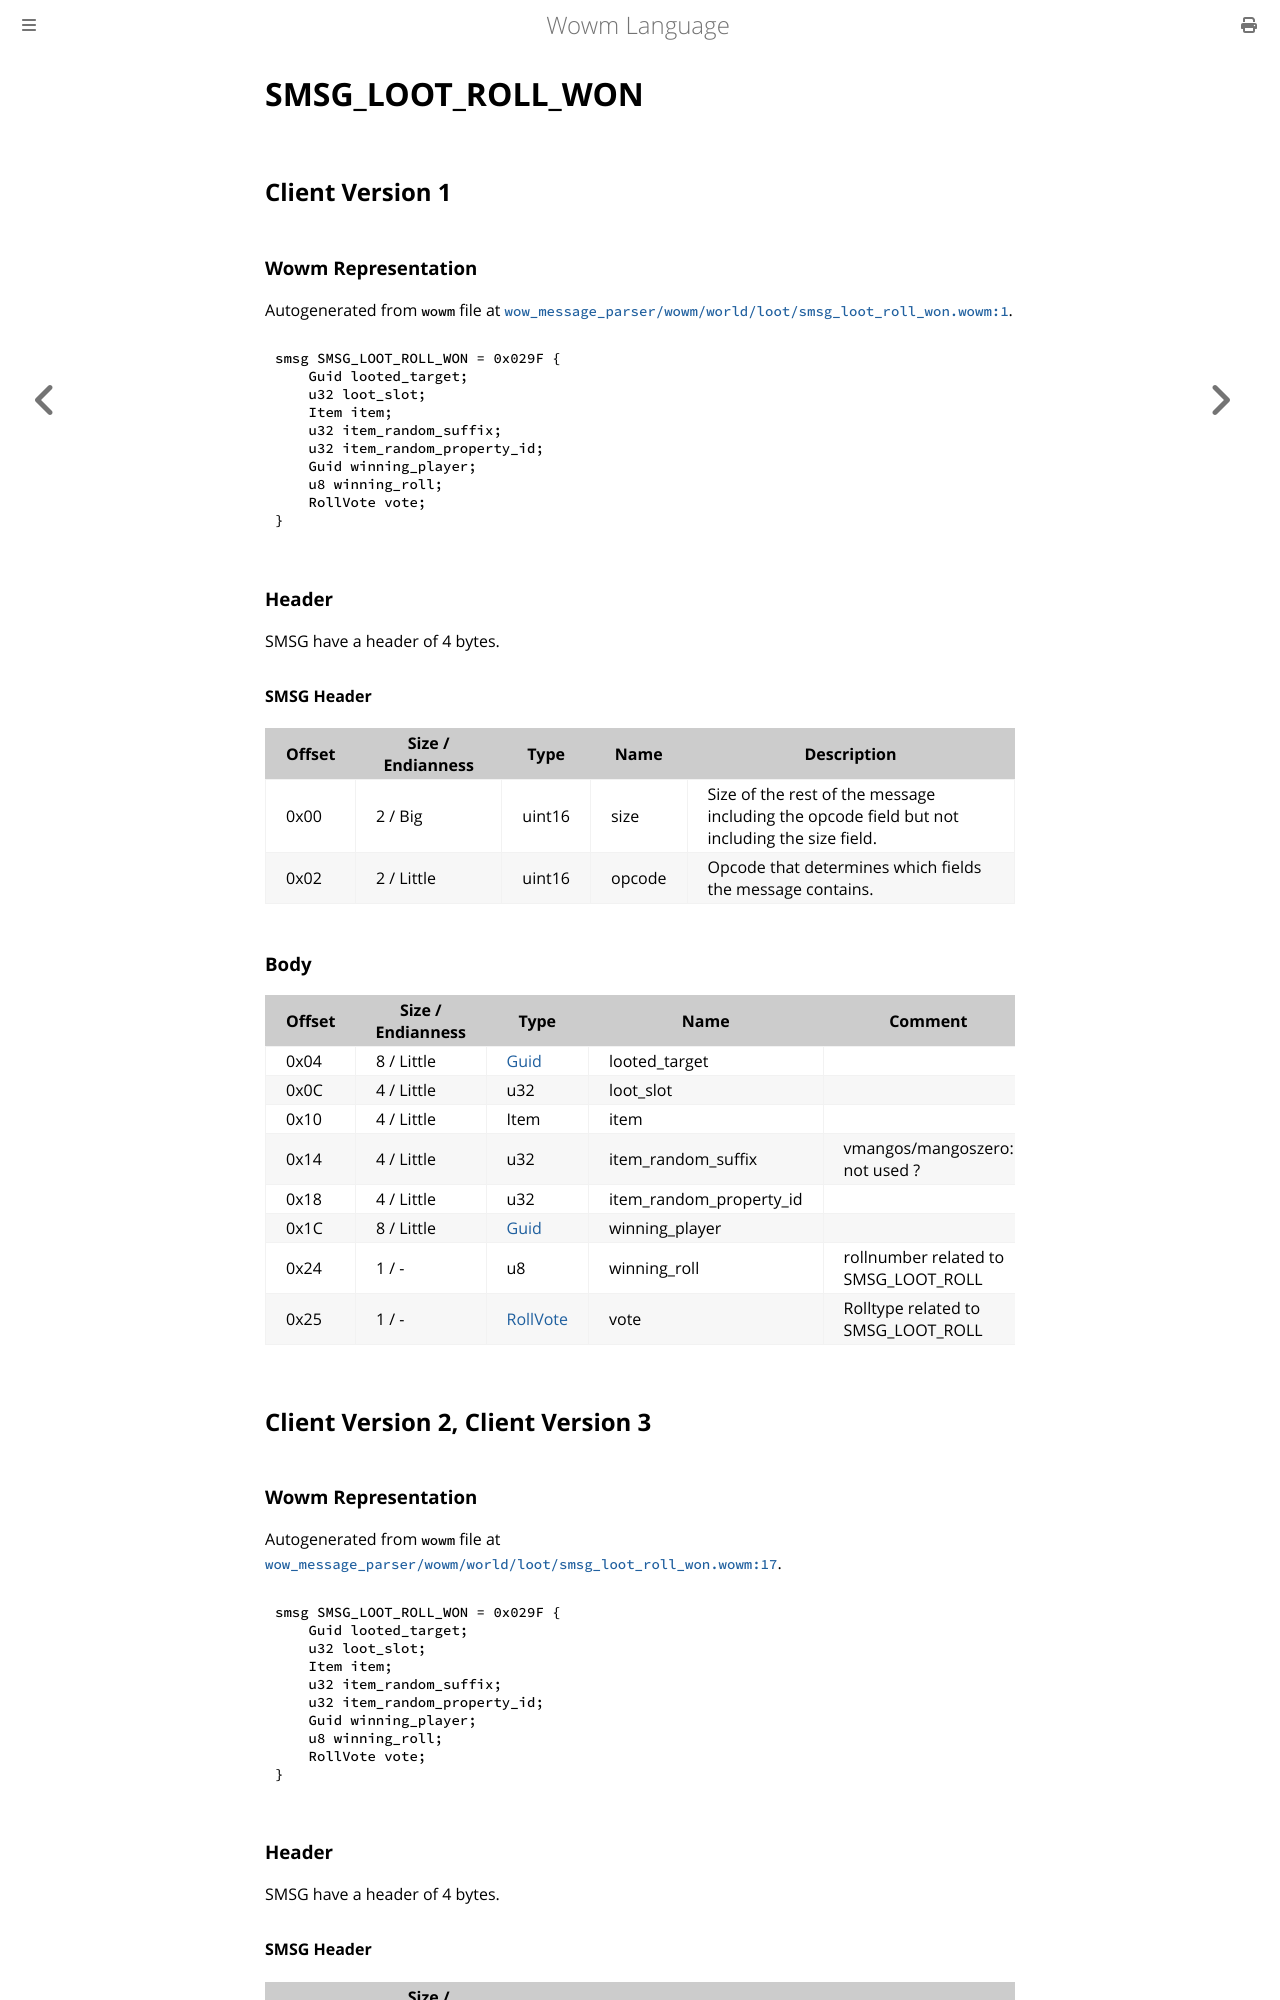

repository: gtker/wow_messages · page: docs/smsg_loot_roll_won.html · generator: mdbook

# SMSG_LOOT_ROLL_WON

## Client Version 1

### Wowm Representation

Autogenerated from `wowm` file at [`wow_message_parser/wowm/world/loot/smsg_loot_roll_won.wowm:1`](https://github.com/gtker/wow_messages/tree/main/wow_message_parser/wowm/world/loot/smsg_loot_roll_won.wowm#L1).
```rust,ignore
smsg SMSG_LOOT_ROLL_WON = 0x029F {
    Guid looted_target;
    u32 loot_slot;
    Item item;
    u32 item_random_suffix;
    u32 item_random_property_id;
    Guid winning_player;
    u8 winning_roll;
    RollVote vote;
}
```
### Header

SMSG have a header of 4 bytes.

#### SMSG Header

| Offset | Size / Endianness | Type   | Name   | Description |
| ------ | ----------------- | ------ | ------ | ----------- |
| 0x00   | 2 / Big           | uint16 | size   | Size of the rest of the message including the opcode field but not including the size field.|
| 0x02   | 2 / Little        | uint16 | opcode | Opcode that determines which fields the message contains.|

### Body

| Offset | Size / Endianness | Type | Name | Comment |
| ------ | ----------------- | ---- | ---- | ------- |
| 0x04 | 8 / Little | [Guid](../types/packed-guid.md) | looted_target |  |
| 0x0C | 4 / Little | u32 | loot_slot |  |
| 0x10 | 4 / Little | Item | item |  |
| 0x14 | 4 / Little | u32 | item_random_suffix | vmangos/mangoszero: not used ? |
| 0x18 | 4 / Little | u32 | item_random_property_id |  |
| 0x1C | 8 / Little | [Guid](../types/packed-guid.md) | winning_player |  |
| 0x24 | 1 / - | u8 | winning_roll | rollnumber related to SMSG_LOOT_ROLL |
| 0x25 | 1 / - | [RollVote](rollvote.md) | vote | Rolltype related to SMSG_LOOT_ROLL |

## Client Version 2, Client Version 3

### Wowm Representation

Autogenerated from `wowm` file at [`wow_message_parser/wowm/world/loot/smsg_loot_roll_won.wowm:17`](https://github.com/gtker/wow_messages/tree/main/wow_message_parser/wowm/world/loot/smsg_loot_roll_won.wowm#L17).
```rust,ignore
smsg SMSG_LOOT_ROLL_WON = 0x029F {
    Guid looted_target;
    u32 loot_slot;
    Item item;
    u32 item_random_suffix;
    u32 item_random_property_id;
    Guid winning_player;
    u8 winning_roll;
    RollVote vote;
}
```
### Header

SMSG have a header of 4 bytes.
